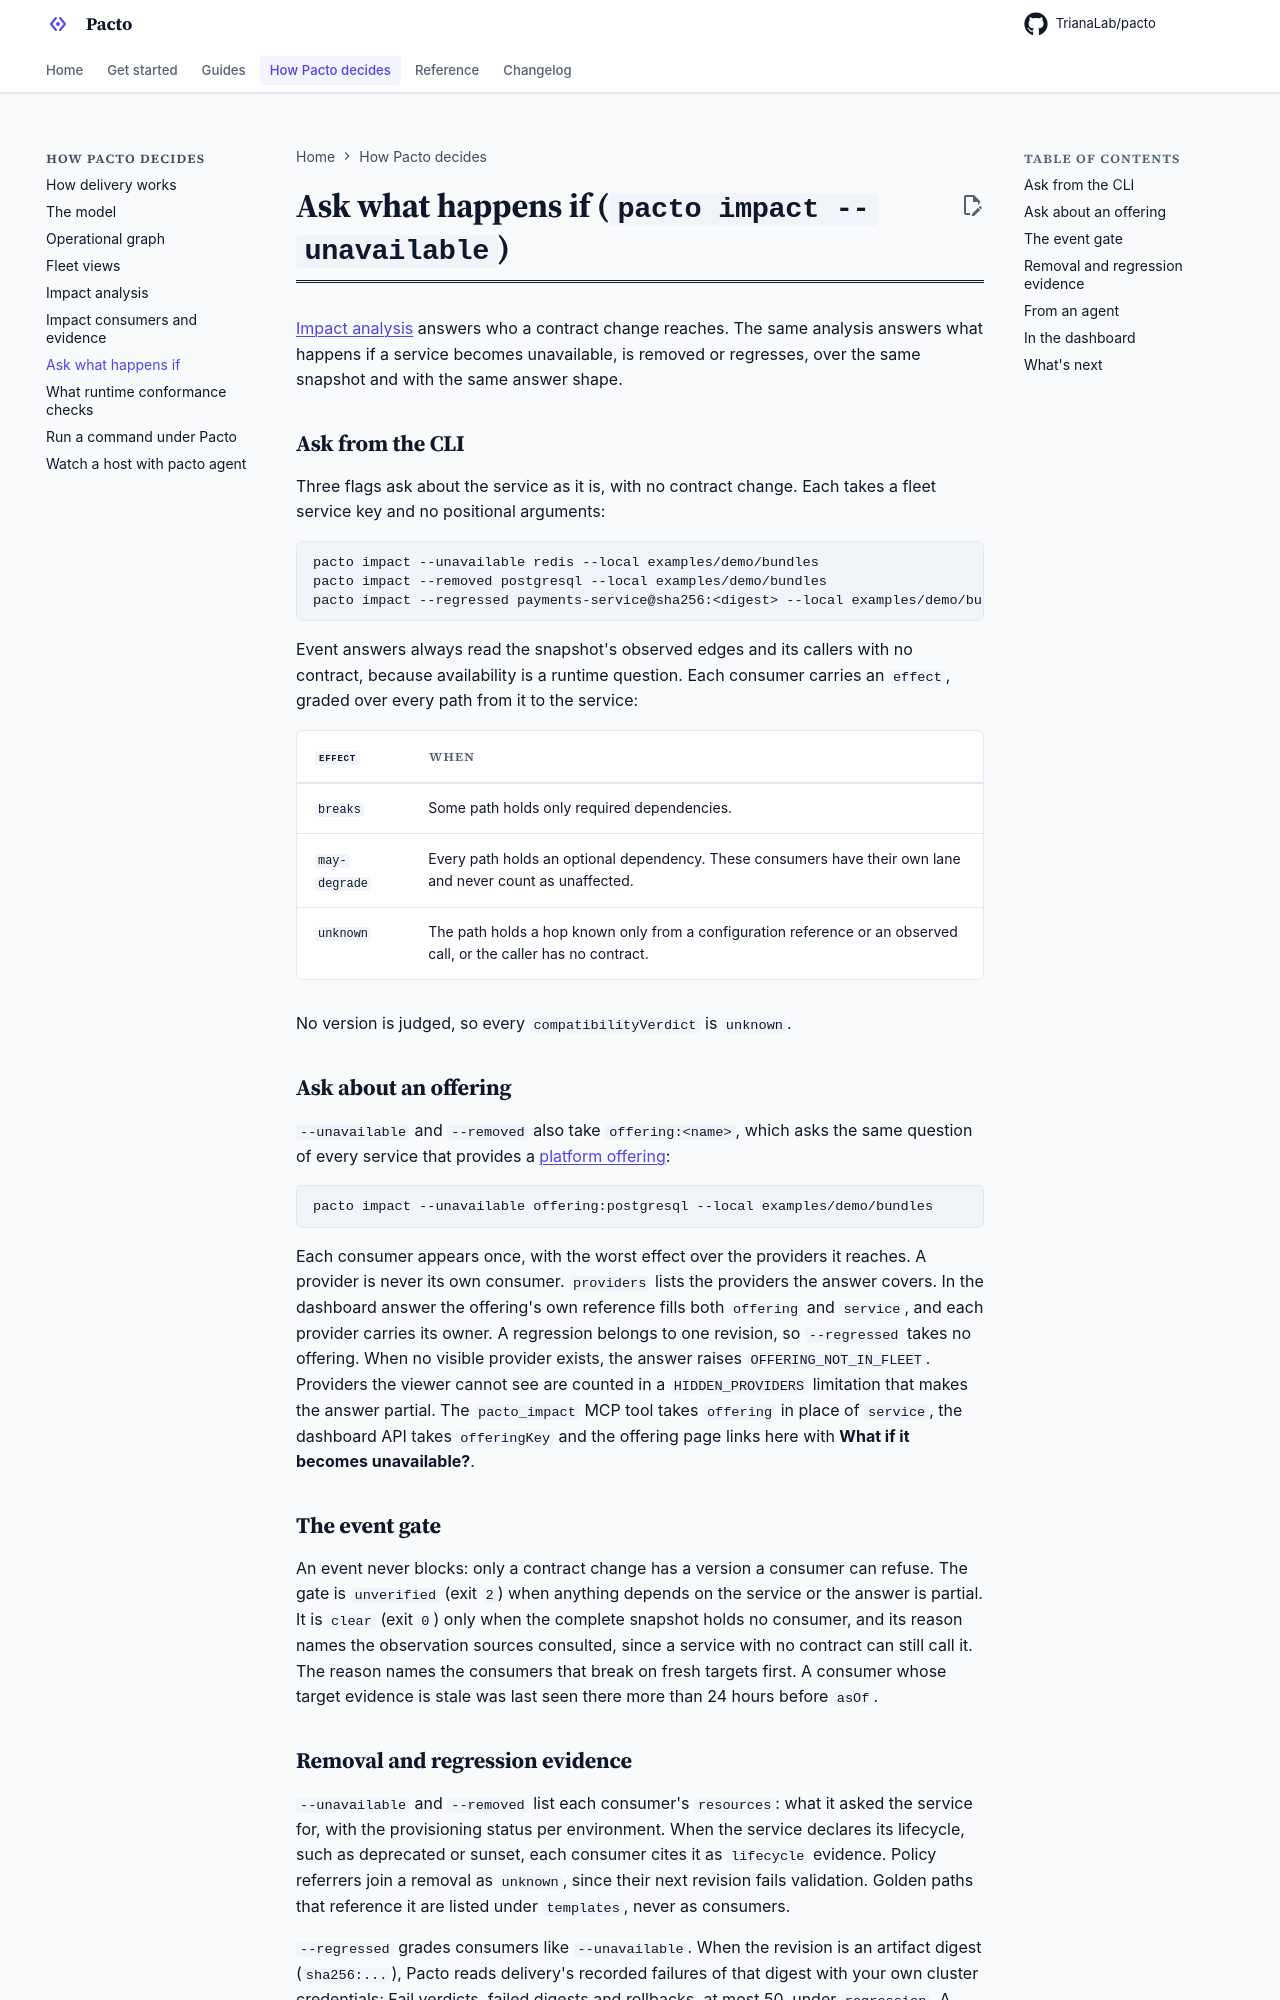

repository: TrianaLab/pacto · page: 4.5.0/impact-what-if/index.html · generator: mkdocs

# Ask what happens if (`pacto impact --unavailable`)

[Impact analysis](impact.md) answers who a contract change reaches. The same
analysis answers what happens if a service becomes unavailable, is removed or
regresses, over the same snapshot and with the same answer shape.

## Ask from the CLI

Three flags ask about the service as it is, with no contract change. Each takes
a fleet service key and no positional arguments:

```bash
pacto impact --unavailable redis --local examples/demo/bundles
pacto impact --removed postgresql --local examples/demo/bundles
pacto impact --regressed payments-service@sha256:<digest> --local examples/demo/bundles
```

Event answers always read the snapshot's observed edges and its callers with
no contract, because availability is a runtime question. Each consumer carries
an `effect`, graded over every path from it to the service:

| `effect` | When |
|----------|------|
| `breaks` | Some path holds only required dependencies. |
| `may-degrade` | Every path holds an optional dependency. These consumers have their own lane and never count as unaffected. |
| `unknown` | The path holds a hop known only from a configuration reference or an observed call, or the caller has no contract. |

No version is judged, so every `compatibilityVerdict` is `unknown`.

## Ask about an offering

`--unavailable` and `--removed` also take `offering:<name>`, which asks the
same question of every service that provides a
[platform offering](platform-offerings.md):

```bash
pacto impact --unavailable offering:postgresql --local examples/demo/bundles
```

Each consumer appears once, with the worst effect over the providers it
reaches. A provider is never its own consumer. `providers` lists the providers
the answer covers. In the dashboard answer the offering's own reference fills
both `offering` and `service`, and each provider carries its owner. A
regression belongs to one revision, so `--regressed` takes no offering. When
no visible provider exists, the answer raises `OFFERING_NOT_IN_FLEET`.
Providers the viewer cannot see are counted in a `HIDDEN_PROVIDERS`
limitation that makes the answer partial. The
`pacto_impact` MCP tool takes `offering` in place of `service`, the dashboard
API takes `offeringKey` and the offering page links here with
**What if it becomes unavailable?**.

## The event gate

An event never blocks: only a contract change has a version a consumer can
refuse. The gate is `unverified` (exit `2`) when anything depends on the
service or the answer is partial. It is `clear` (exit `0`) only when the
complete snapshot holds no consumer, and its reason names the observation
sources consulted, since a service with no contract can still call it. The
reason names the consumers that break on fresh targets first. A consumer whose
target evidence is stale was last seen there more than 24 hours before `asOf`.
